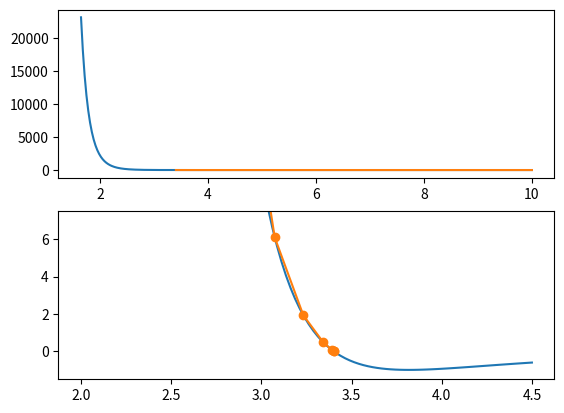

This chart was generated by the following Python code:
import numpy as np
import matplotlib.pyplot as plt
from mpl_toolkits.mplot3d import Axes3D


def show3d(data):
    data.shape = 3, int(len(data) / 3)
    fig = plt.figure()
    ax = fig.add_subplot(111, projection='3d')
    ax.scatter(data[0], data[1], data[2])
    data.shape = data.size
    return fig, ax


EPSILON = 0.997
SIGMA = 3.401
A = 4*EPSILON*SIGMA**12
B = 4*EPSILON*SIGMA**6


def potential(r, r0=0):
    R = r - r0
    V = A/R**12 - B/R**6
    return V


def newton_raphson(f, x0, h=5e-2, max_iter=50, epsilon=1e-3):
    x = [x0]
    for i in range(max_iter):
        fx = f(x[-1])
        fminus = f(x[-1]-h)
        fplus = f(x[-1]+h)
        diff = (fplus-fminus)/(2*h)
        x_new = x[-1] - fx/diff
        x.append(x_new)
        res = abs((x[-1] - x[-2])/x[-2])
        if res <= epsilon:
            break

    return np.array(x)


def bisection(f, a, b, epsilon=1e-6):
    a, b = min(a, b), max(a, b)
    while b-a > epsilon:
        m = a + (b-a)/2
        fa = f(a)
        fm = f(m)
        sfa = fa/abs(fa)
        fsm = fm/abs(fm)
        if sfa == fsm:
            a = m
        else:
            b = m
    return m


def secant(f, x0, x1, max_iter=100, epsilon=1e-6):
    x = [x0, x1]
    fx = [f(x0), f(x1)]

    for i in range(max_iter):
        x_new = x[-1] - fx[-1]*(x[-1] - x[-2])/(fx[-1] - fx[-2])
        fx.append(f(x_new))
        x.append(x_new)
        if abs((x[-1] - x[-2])/x[-2]) < epsilon:
            break
    return x


def inverse_quadratic(f, a, b, c, max_iter=100, epsilon=1e-6):
    # Sort a, b and c
    # a, b, c = sorted([a, b, c])
    guesses = []
    for i in range(max_iter):
        fa = f(a)
        fb = f(b)
        fc = f(c)

        u = fb/fc
        v = fb/fa
        w = fa/fc
        p = v * (w * (u-w) * (c-b) - (1-u) * (b-a))
        q = (w-1) * (u-1) * (v-1)

        if abs(p/q) < epsilon:
            break

        a, b, c = b, b + p/q, a
        guesses.append(b)

    return guesses


def q1():
    r1 = np.linspace(1.65, 10.0, num=500)
    r0 = 0
    p1 = potential(r1, r0)
    fig, (ax, ax2) = plt.subplots(nrows=2)
    ax.plot(r1, p1)
    ax.plot(r1[p1 < 0], p1[p1 < 0])
    r2 = np.linspace(2, 4.5, 100)
    p2 = potential(r2, r0)
    ax2.plot(r2, p2)
    # ax2.plot(r2[p2 < 0], p2[p2 < 0])
    ax2.set_ylim(-1.5, 7.5)

    x = newton_raphson(potential, x0=2)
    fx = potential(x)

    x2 = bisection(potential, 2, 4)
    x3 = secant(potential, 1.65, 2)[-1]
    x4 = inverse_quadratic(potential, 1, 2, 3)[-1]
    print(x[-1])
    print(x2)
    print(x3)
    print(x4)
    ax2.plot(x, fx, '-o')
    plt.show()


def main():
    q1()


if __name__ == "__main__":
    main()
